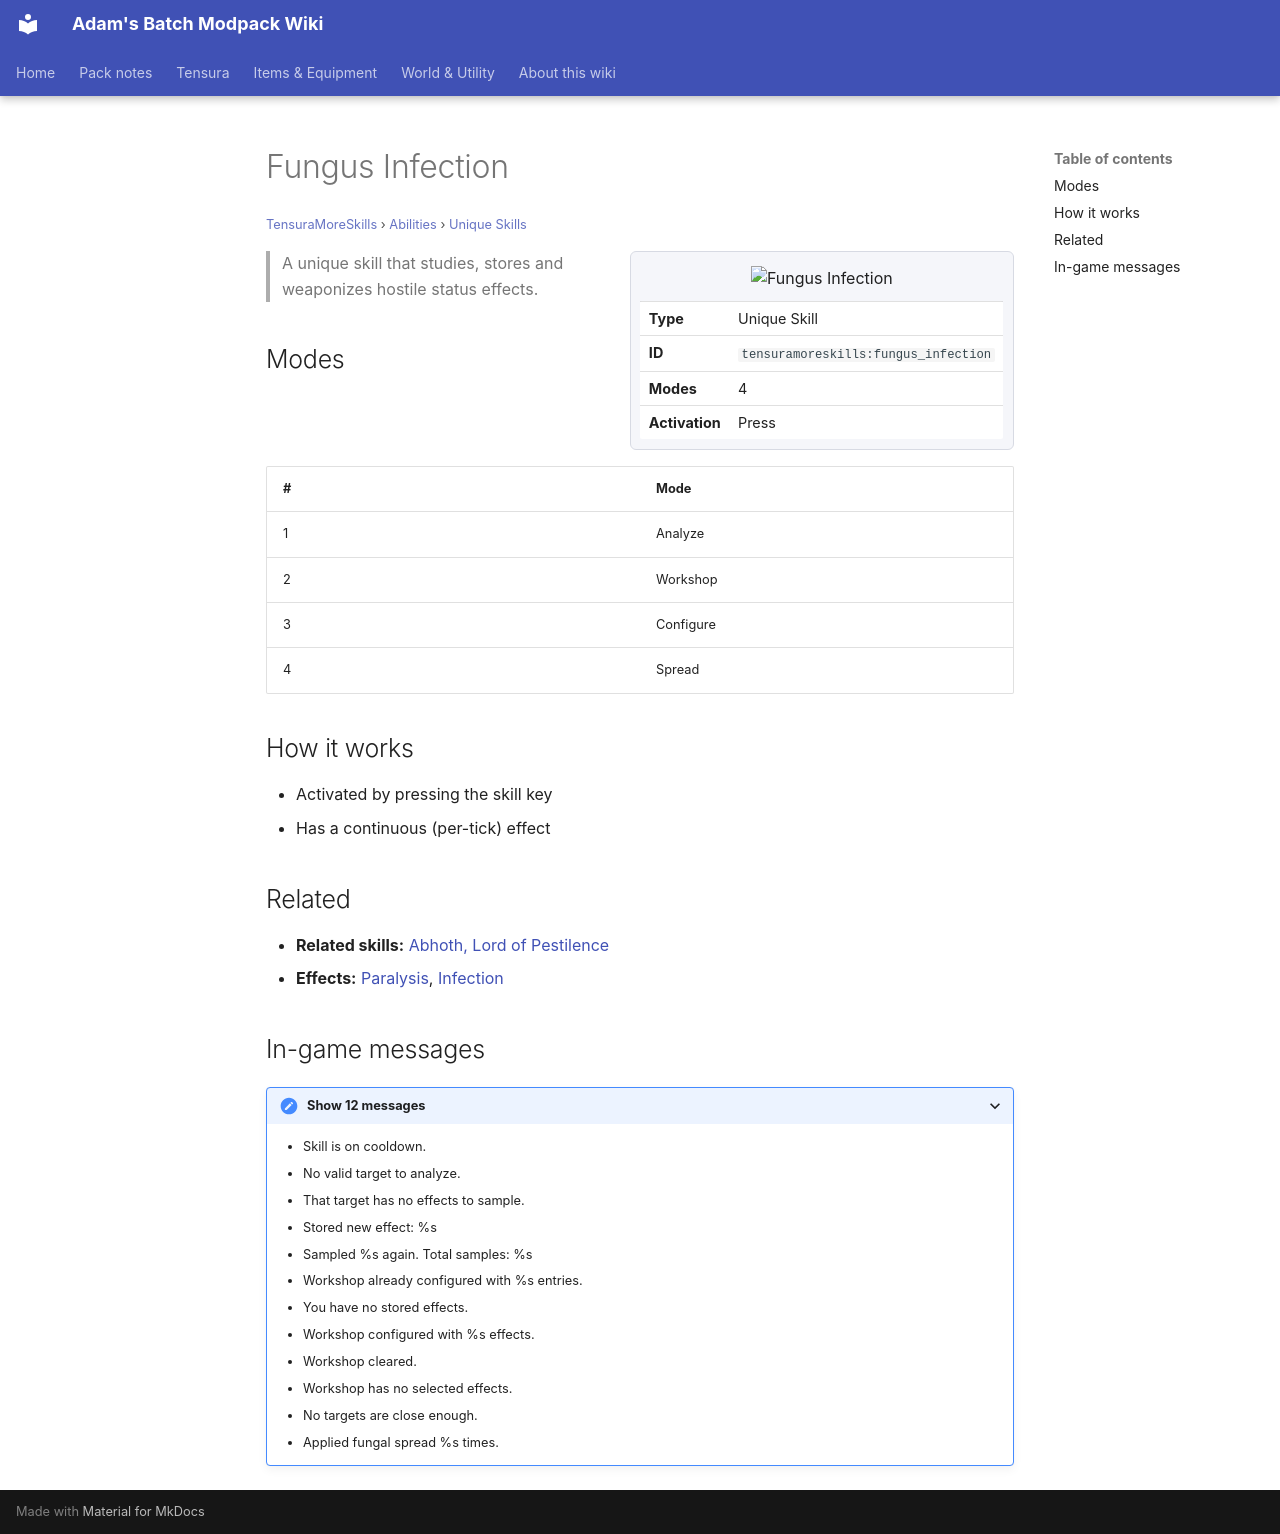

repository: Proteus-Nell/Adams-Batch-MC-Modpack-Wiki · page: tensura-more-skills/abilities/unique-skills/fungus-infection/index.html · generator: mkdocs

# Fungus Infection

<small>[TensuraMoreSkills](../../index.md) &rsaquo; [Abilities](../index.md) &rsaquo; [Unique Skills](index.md)</small>

<div class="infobox" markdown>

![Fungus Infection](../../../assets/icons/tensuramoreskills/skill/fungus_infection.png)

| | |
|---|---|
| **Type** | Unique Skill |
| **ID** | `tensuramoreskills:fungus_infection` |
| **Modes** | 4 |
| **Activation** | Press |

</div>

> A unique skill that studies, stores and weaponizes hostile status effects.

## Modes

| # | Mode |
|---|---|
| 1 | Analyze |
| 2 | Workshop |
| 3 | Configure |
| 4 | Spread |

## How it works

- Activated by pressing the skill key
- Has a continuous (per-tick) effect

## Related

- **Related skills:** [Abhoth, Lord of Pestilence](../ultimate-skills/abhoth-lord-of-pestilence.md)
- **Effects:** [Paralysis](../../../tensura-reincarnated/effects/paralysis.md), [Infection](../../../tensura-reincarnated/effects/infection.md)

## In-game messages

<details markdown><summary>Show 12 messages</summary>

- Skill is on cooldown.
- No valid target to analyze.
- That target has no effects to sample.
- Stored new effect: %s
- Sampled %s again. Total samples: %s
- Workshop already configured with %s entries.
- You have no stored effects.
- Workshop configured with %s effects.
- Workshop cleared.
- Workshop has no selected effects.
- No targets are close enough.
- Applied fungal spread %s times.

</details>
